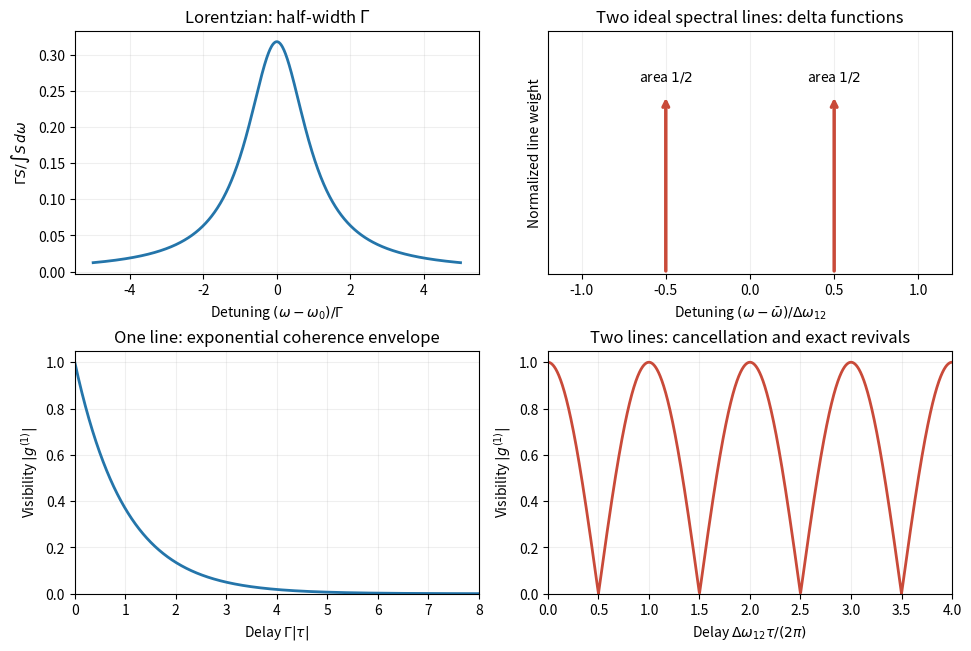

Python code for this plot:
import numpy as np
import matplotlib.pyplot as plt
fig,axes=plt.subplots(2,2,figsize=(9.6,6.4),layout='constrained')
x=np.linspace(-5,5,1000);t=np.linspace(0,8*np.pi,1600)
axes[0,0].plot(x,1/(np.pi*(1+x*x)),color='#2475aa',lw=2)
axes[0,0].set(xlabel=r'Detuning $(\omega-\omega_0)/\Gamma$',ylabel=r'$\Gamma S/\int S\,d\omega$',title=r'Lorentzian: half-width $\Gamma$')
axes[1,0].plot(t/np.pi,np.exp(-t/np.pi),color='#2475aa',lw=2)
axes[1,0].set(xlabel=r'Delay $\Gamma|\tau|$',ylabel=r'Visibility $|g^{(1)}|$',title='One line: exponential coherence envelope',xlim=(0,8),ylim=(0,1.05))
for f in [-.5,.5]:
 axes[0,1].annotate('',xy=(f,.5),xytext=(f,0),arrowprops=dict(arrowstyle='->',lw=2.5,color='#c94a39'))
 axes[0,1].text(f,.54,r'area $1/2$',ha='center',fontsize=10)
axes[0,1].set(xlim=(-1.2,1.2),ylim=(0,.68),yticks=[],xlabel=r'Detuning $(\omega-\bar\omega)/\Delta\omega_{12}$',title='Two ideal spectral lines: delta functions',ylabel='Normalized line weight')
axes[1,1].plot(t/(2*np.pi),abs(np.cos(t/2)),color='#c94a39',lw=2)
axes[1,1].set(xlabel=r'Delay $\Delta\omega_{12}\tau/(2\pi)$',ylabel=r'Visibility $|g^{(1)}|$',title='Two lines: cancellation and exact revivals',xlim=(0,4),ylim=(0,1.05))
for ax in axes.flat:ax.grid(alpha=.2)
fig.savefig('paper-1-oe2012-coherence-spectra.png',dpi=160,facecolor='white')
